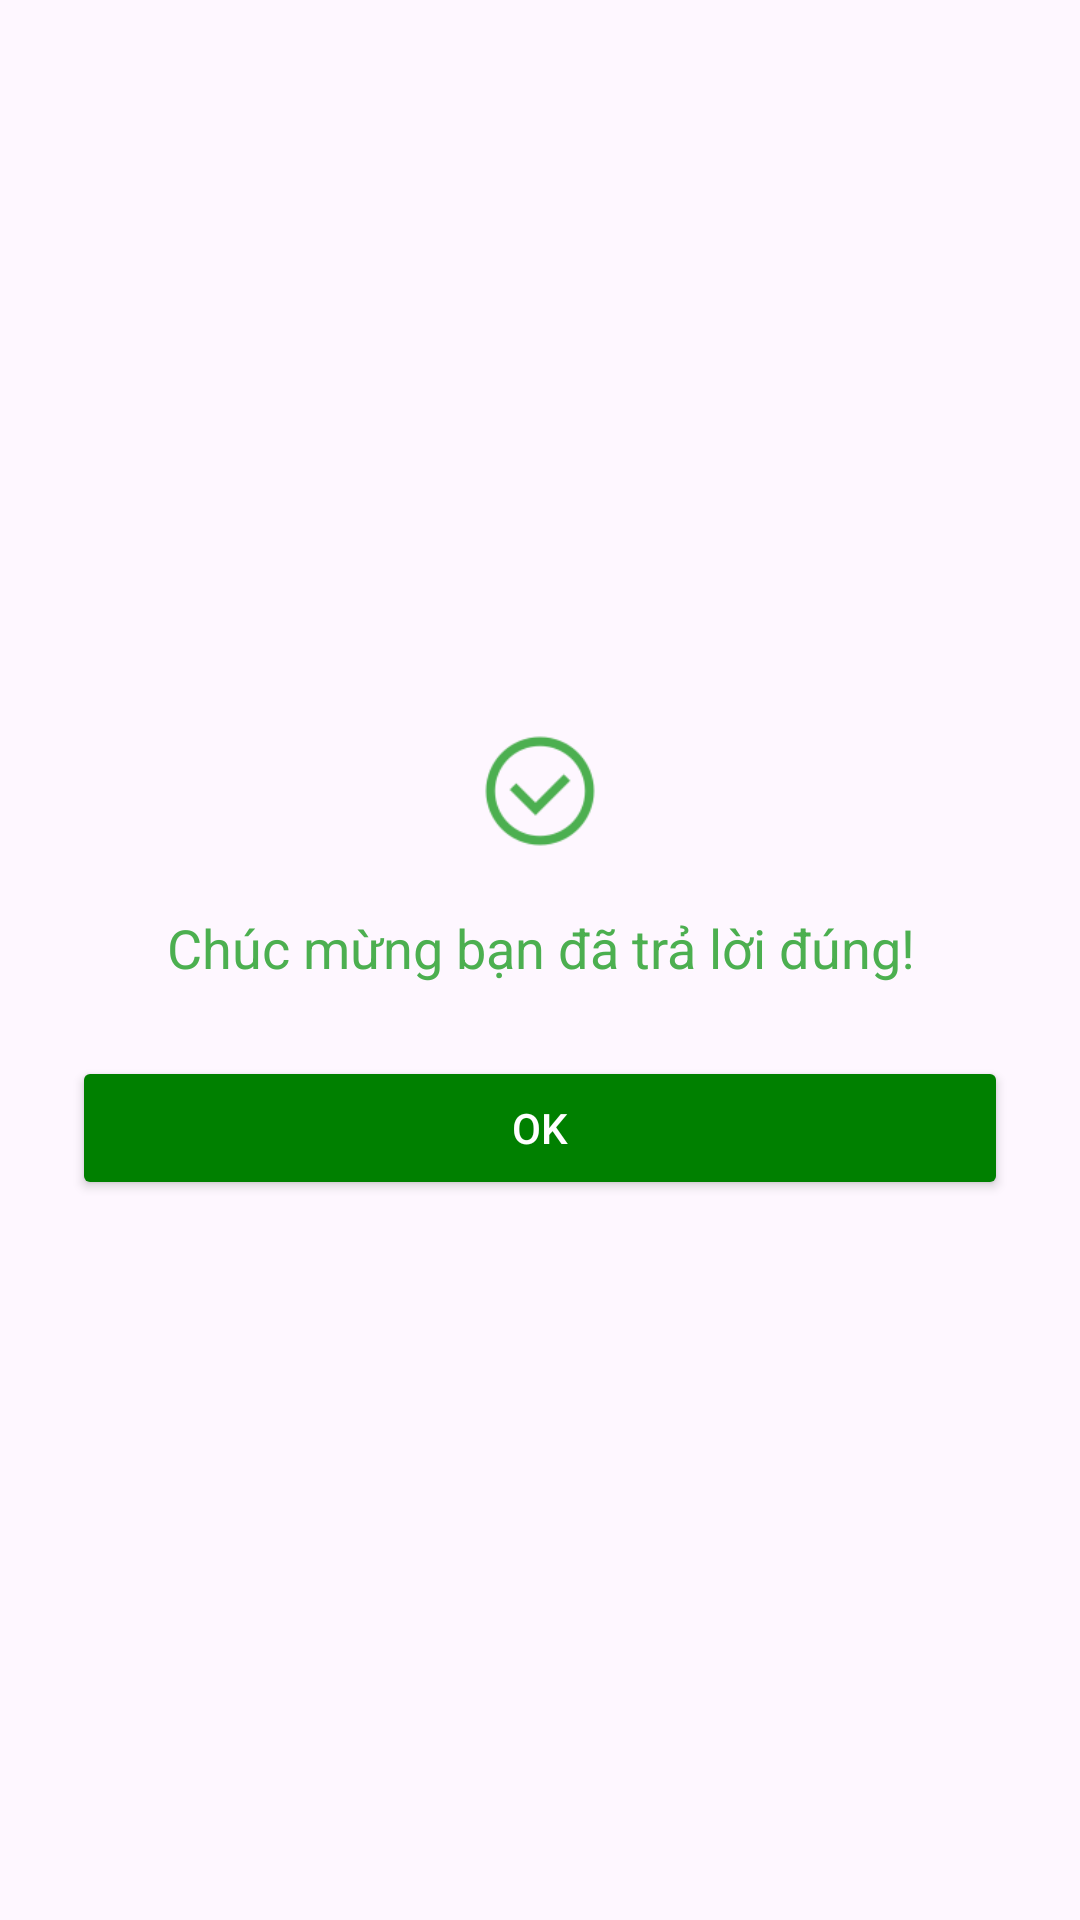

Here is an Android app screen rendered from its layout file. Give the layout XML and the strings, colors and styles it references.
<!-- AndroidManifest.xml: application theme Theme.LangHexx -->
<!-- res/layout/dialog_congratulations.xml -->
<?xml version="1.0" encoding="utf-8"?>
<LinearLayout xmlns:android="http://schemas.android.com/apk/res/android"
    android:orientation="vertical"
    android:layout_width="wrap_content"
    android:layout_height="wrap_content"
    android:padding="24dp"
    android:gravity="center">

    
    <ImageView
        android:id="@+id/ivCongratsIcon"
        android:layout_width="48dp"
        android:layout_height="48dp"
        android:src="@drawable/correct"
        android:layout_marginBottom="16dp"/>

    
    <TextView
        android:id="@+id/tvCongratsMessage"
        android:layout_width="wrap_content"
        android:layout_height="wrap_content"
        android:text="Chúc mừng bạn đã trả lời đúng!"
        android:textSize="18sp"
        android:textColor="#4CAF50"
        android:gravity="center"
        android:layout_marginBottom="24dp"/>

    
    <Button
        android:id="@+id/btnOk"
        android:layout_width="match_parent"
        android:layout_height="wrap_content"
        android:text="OK"
        android:backgroundTint="@color/Green"
        android:textColor="@android:color/white"/>
</LinearLayout>
<!-- resources referenced by this layout -->
<resources>
  <color name="Green">#008000</color>
  <!-- drawable correct: png bitmap (drawable, 2440 bytes) -->
  <style name="Theme.LangHexx" parent="Base.Theme.LangHexx" />
  <style name="Base.Theme.LangHexx" parent="Theme.Material3.Light.NoActionBar">
          <item name="android:statusBarColor">@android:color/black</item>
      </style>
</resources>
